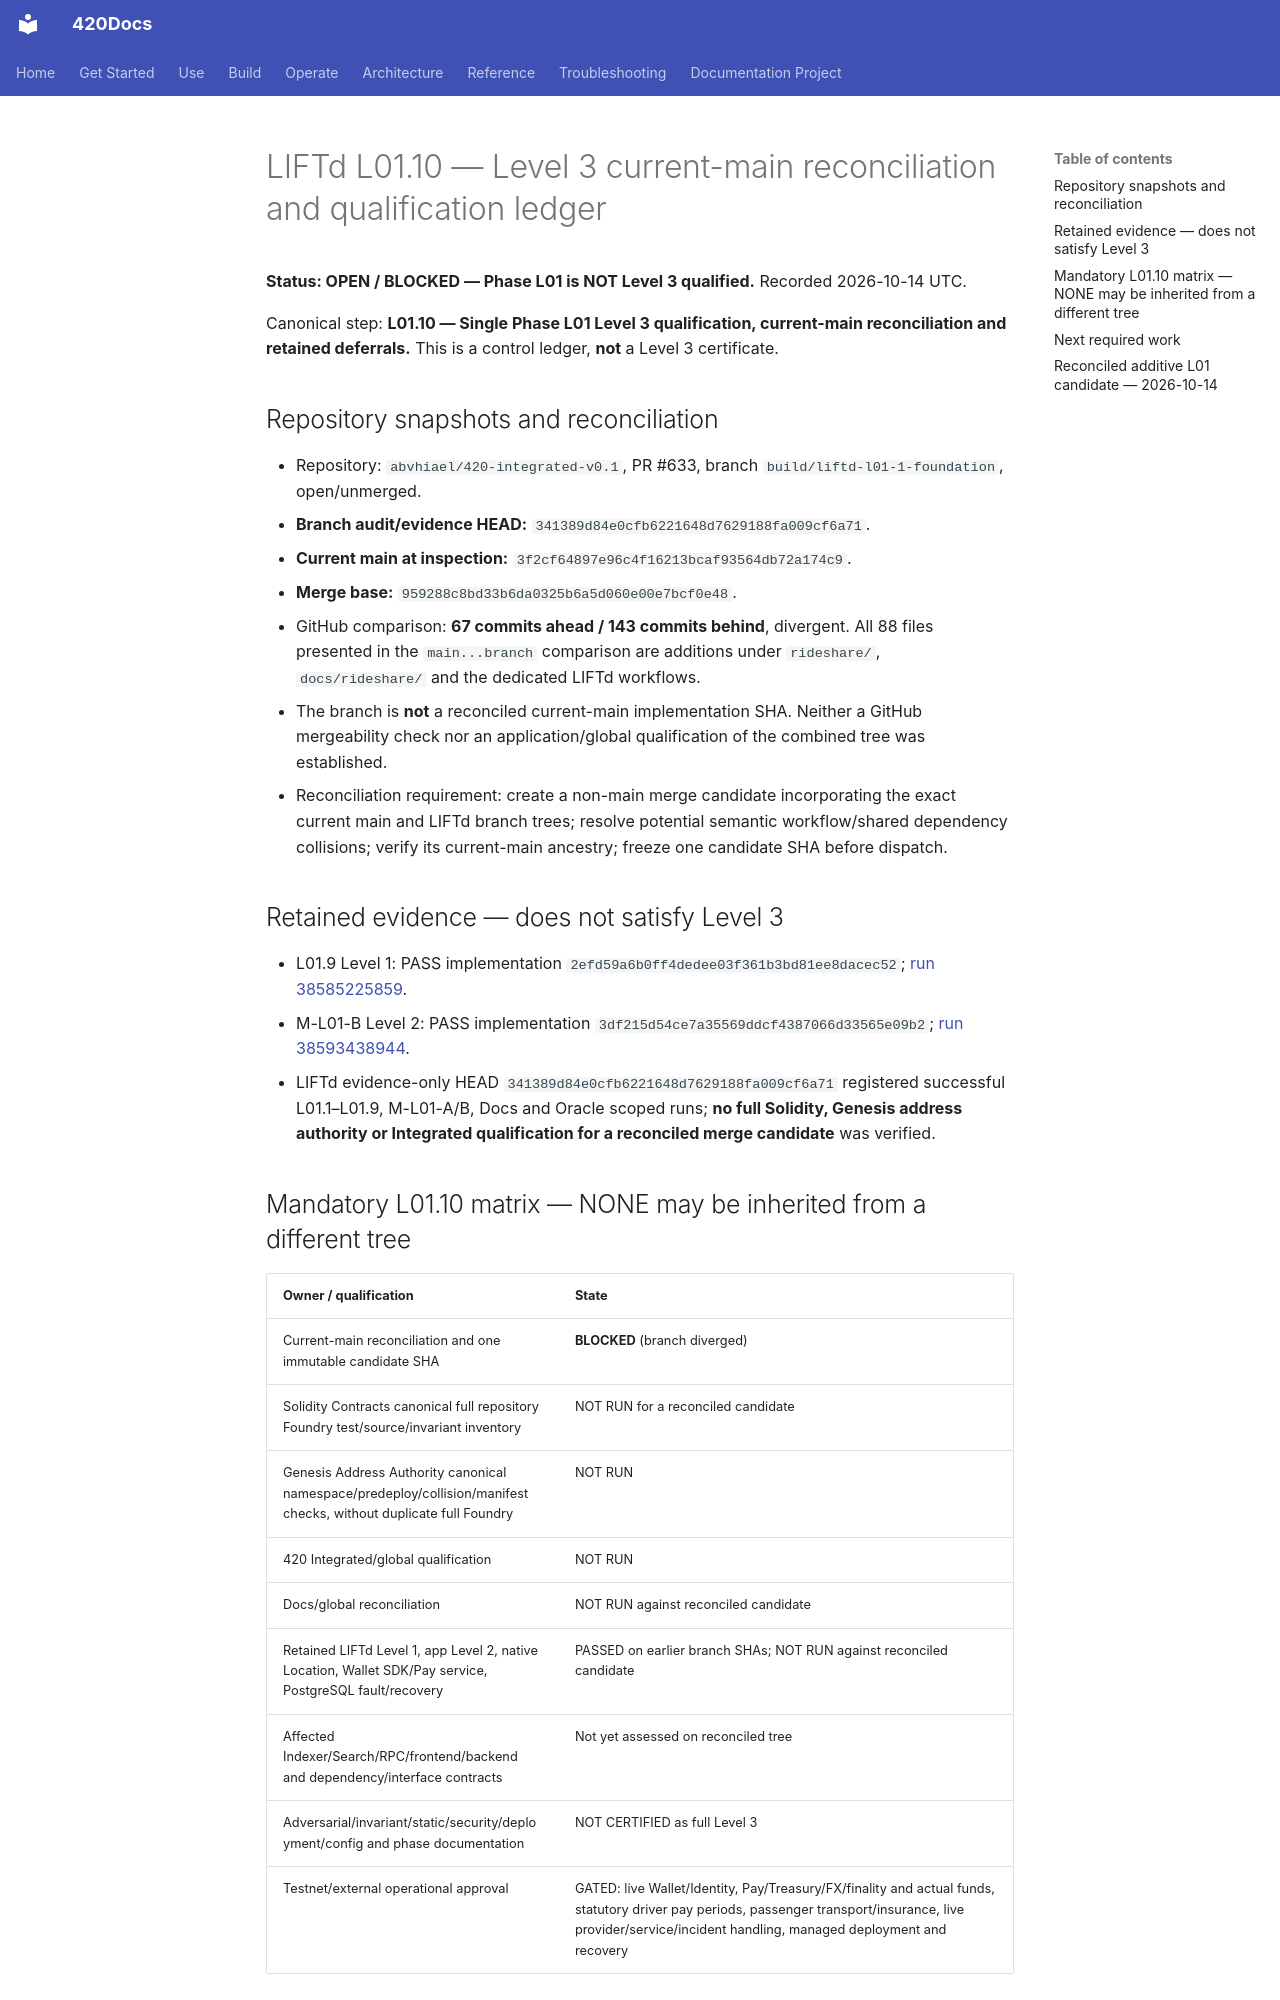

repository: abvhiael/420-integrated-v0.1 · page: rideshare/L01.10-LEVEL3-RECONCILIATION-LEDGER/index.html · generator: mkdocs

# LIFTd L01.10 — Level 3 current-main reconciliation and qualification ledger

**Status: OPEN / BLOCKED — Phase L01 is NOT Level 3 qualified.** Recorded 2026-10-14 UTC.

Canonical step: **L01.10 — Single Phase L01 Level 3 qualification, current-main reconciliation and retained deferrals.** This is a control ledger, **not** a Level 3 certificate.

## Repository snapshots and reconciliation

- Repository: `abvhiael/420-integrated-v0.1`, PR #633, branch `build/liftd-l01-1-foundation`, open/unmerged.
- **Branch audit/evidence HEAD:** `341389d84e0cfb6221648d7629188fa009cf6a71`.
- **Current main at inspection:** `3f2cf64897e96c4f16213bcaf93564db72a174c9`.
- **Merge base:** `959288c8bd33b6da0325b6a5d060e00e7bcf0e48`.
- GitHub comparison: **67 commits ahead / 143 commits behind**, divergent. All 88 files presented in the `main...branch` comparison are additions under `rideshare/`, `docs/rideshare/` and the dedicated LIFTd workflows.
- The branch is **not** a reconciled current-main implementation SHA. Neither a GitHub mergeability check nor an application/global qualification of the combined tree was established.
- Reconciliation requirement: create a non-main merge candidate incorporating the exact current main and LIFTd branch trees; resolve potential semantic workflow/shared dependency collisions; verify its current-main ancestry; freeze one candidate SHA before dispatch.

## Retained evidence — does not satisfy Level 3

- L01.9 Level 1: PASS implementation `2efd59a6b0ff4dedee03f361b3bd81ee8dacec52`; [run 38585225859](https://github.com/abvhiael/420-integrated-v0.1/actions/runs/38585225859).
- M-L01-B Level 2: PASS implementation `3df215d54ce7a35569ddcf4387066d33565e09b2`; [run 38593438944](https://github.com/abvhiael/420-integrated-v0.1/actions/runs/38593438944).
- LIFTd evidence-only HEAD `341389d84e0cfb6221648d7629188fa009cf6a71` registered successful L01.1–L01.9, M-L01-A/B, Docs and Oracle scoped runs; **no full Solidity, Genesis address authority or Integrated qualification for a reconciled merge candidate** was verified.
